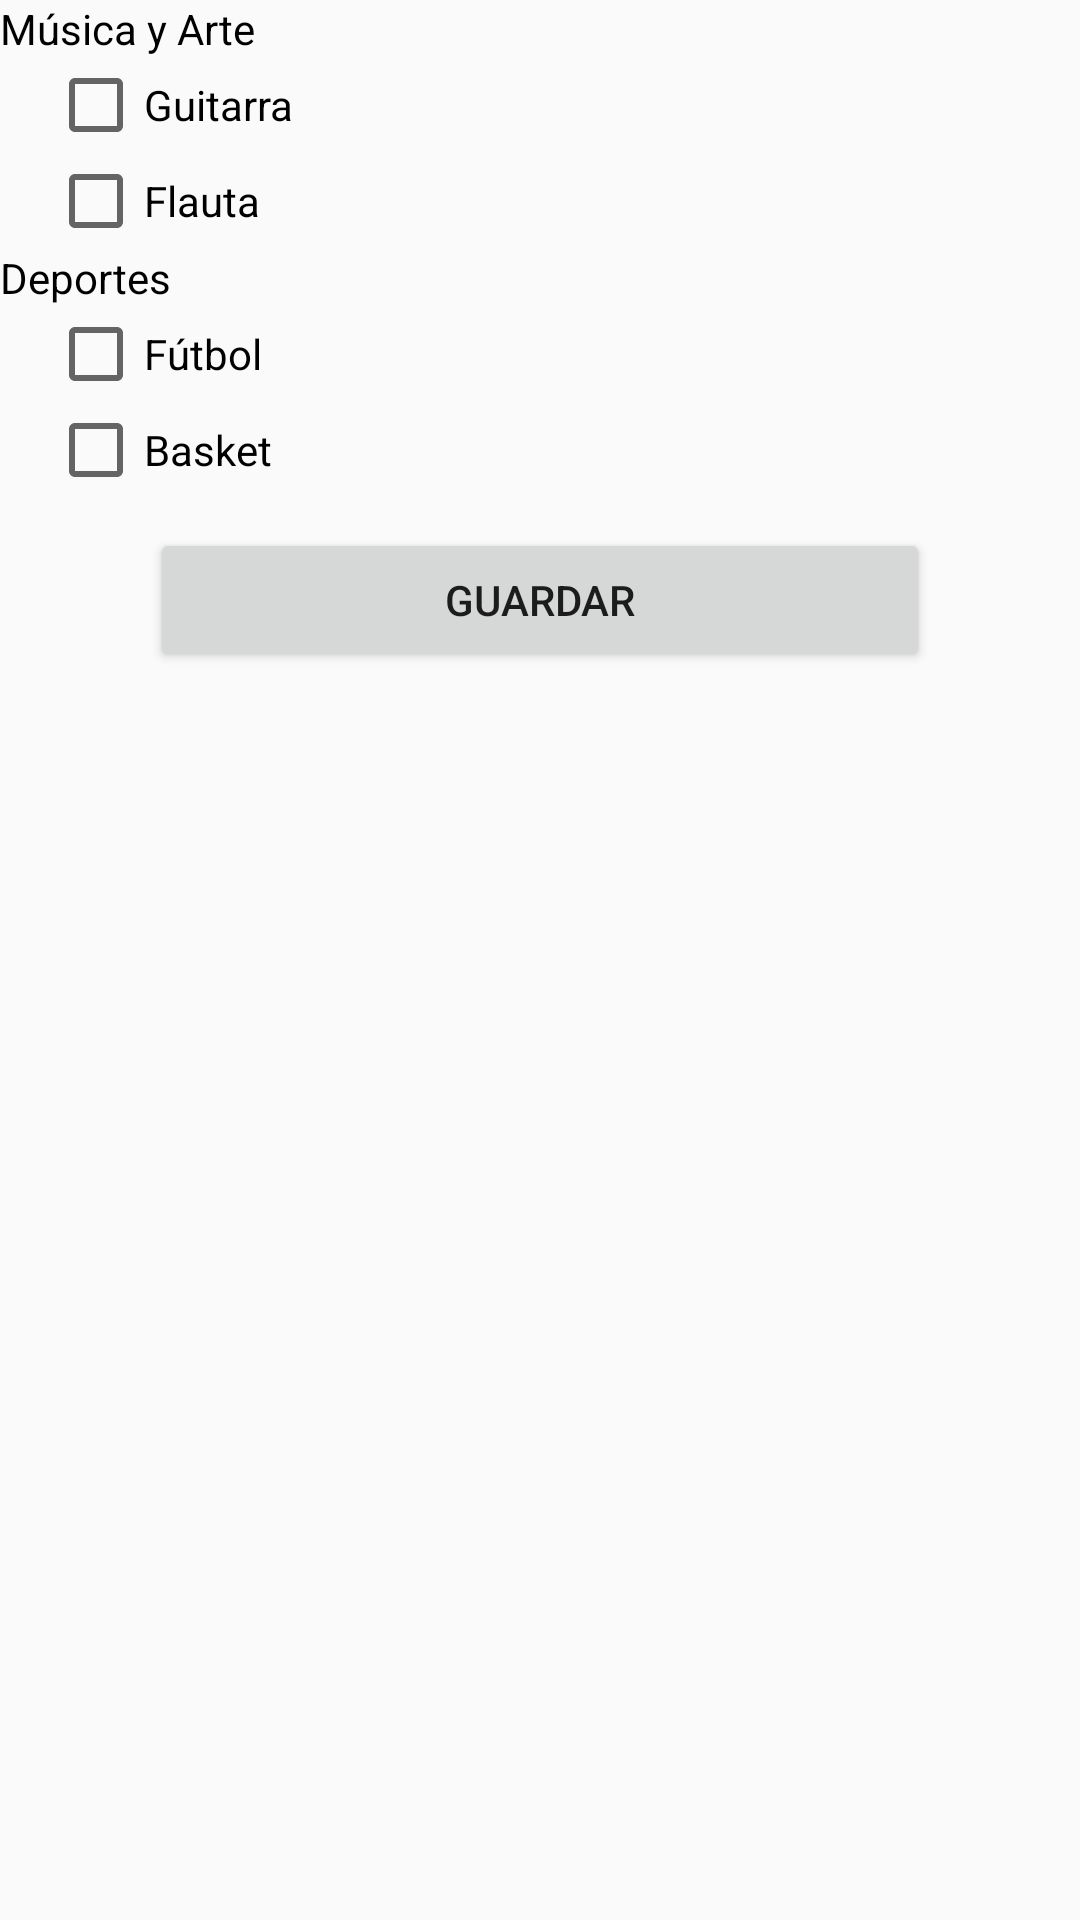

This screen was rendered from an Android layout file. Write that file and the resources it references.
<!-- AndroidManifest.xml: application theme AppTheme -->
<!-- res/layout/activity_list.xml -->
<?xml version="1.0" encoding="utf-8"?>
<LinearLayout xmlns:android="http://schemas.android.com/apk/res/android"
    xmlns:tools="http://schemas.android.com/tools"
    android:layout_width="match_parent"
    android:layout_height="match_parent"
    android:layout_marginRight="16dp"
    android:layout_marginTop="16dp"
    android:layout_marginLeft="16dp"
    tools:context=".ListActivity"
    android:orientation="vertical">

    <LinearLayout
        android:layout_width="match_parent"
        android:layout_height="wrap_content"
        android:orientation="vertical">
        <TextView
            android:layout_width="match_parent"
            android:layout_height="wrap_content"
            android:text="Música y Arte"
            android:textColor="#000"/>
        <CheckBox
            android:layout_width="match_parent"
            android:layout_height="wrap_content"
            android:text="Guitarra"
            android:layout_marginLeft="16dp"/>

        <CheckBox
            android:layout_width="match_parent"
            android:layout_height="wrap_content"
            android:text="Flauta"
            android:layout_marginLeft="16dp"/>
    </LinearLayout>

    <LinearLayout
        android:layout_width="match_parent"
        android:layout_height="wrap_content"
        android:orientation="vertical">
        <TextView
            android:layout_width="match_parent"
            android:layout_height="wrap_content"
            android:text="Deportes"
            android:textColor="#000"/>
        <CheckBox
            android:layout_width="match_parent"
            android:layout_height="wrap_content"
            android:text="Fútbol"
            android:layout_marginLeft="16dp"/>

        <CheckBox
            android:layout_width="match_parent"
            android:layout_height="wrap_content"
            android:text="Basket"
            android:layout_marginLeft="16dp"/>
    </LinearLayout>

    <Button
        android:id="@+id/btn_register_preferences"
        android:layout_width="match_parent"
        android:layout_height="wrap_content"
        android:layout_marginTop="10dp"
        android:layout_marginHorizontal="50dp"
        android:text="Guardar"
        android:gravity="center"/>

</LinearLayout>
<!-- resources referenced by this layout -->
<resources>
  <style name="AppTheme" parent="Theme.AppCompat.Light.NoActionBar">
          
          <item name="colorPrimary">@color/colorPrimary</item>
          <item name="colorPrimaryDark">@color/colorPrimaryDark</item>
          <item name="colorAccent">@color/colorAccent</item>
      </style>
  <!-- not gathered from this repository: default colours our renderer supplied (Android Studio template values) -->
  <color name="colorPrimary">#FF6200EE</color>
  <color name="colorPrimaryDark">#FF3700B3</color>
  <color name="colorAccent">#FF03DAC5</color>
</resources>
